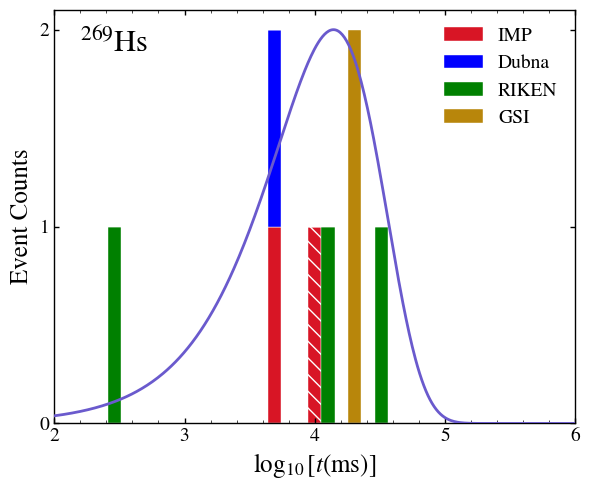

This chart was generated by the following Python code:
import numpy as np
import matplotlib.pyplot as plt
import matplotlib.ticker as ticker
# hatched histogram
# Hs decay time plot - final version
# -----------------------------------------------------------------
# --- 全局字体与线条设置 ---
# -----------------------------------------------------------------
plt.rcParams['font.family'] = 'serif'
plt.rcParams['font.serif'] = ['STIXGeneral', 'Times New Roman', 'serif']
plt.rcParams['mathtext.fontset'] = 'stix'

plt.rcParams['axes.linewidth'] = 1.0
plt.rcParams['xtick.major.width'] = 1.0
plt.rcParams['ytick.major.width'] = 1.0
plt.rcParams['xtick.minor.width'] = 0.5
plt.rcParams['ytick.minor.width'] = 0.5
plt.rcParams['xtick.major.size'] = 3.5
plt.rcParams['ytick.major.size'] = 3.5
plt.rcParams['xtick.minor.size'] = 2.0
plt.rcParams['ytick.minor.size'] = 2.0

# -----------------------------------------------------------------
# --- 辅助函数：理论曲线 ---
# -----------------------------------------------------------------
def theoretical_curve(t, lambda_est):
    # 对数坐标下的理论分布形状: t * lambda * exp(-lambda * t)
    return lambda_est * t * np.exp(-lambda_est * t)

# -----------------------------------------------------------------
# --- 269Hs 数据准备 ---
# -----------------------------------------------------------------
# 原始数据 (ms)
# IMP: 5.005 (普通), 9.363 (特殊，需打阴影)
imp_val_normal = np.array([5.005]) * 1000.0   
imp_val_special = np.array([9.363]) * 1000.0  

dubna_data = np.array([4.978]) * 1000.0
riken_data = np.array([14.2, 0.27, 36]) * 1000.0
gsi_data = np.array([22, 19.7]) * 1000.0

# 拟合用的完整数据集 (所有事件)
all_fit_data = np.concatenate([imp_val_normal, imp_val_special, dubna_data, riken_data, gsi_data])

# 堆叠直方图数据列表
# 顺序: IMP(普通), IMP(特殊), Dubna, RIKEN, GSI
data_ms_list = [imp_val_normal, imp_val_special, dubna_data, riken_data, gsi_data]

# 转换为 Log10 值
data_log_list = [np.log10(d) for d in data_ms_list]

# 样式定义
colors = ["#D81525", "#D81525", 'blue', 'green', "#B8860b"] # IMP 都是红色
hatches = ['', '\\\\', '', '', ''] # 第二个元素 (IMP特殊) 加斜线
labels = ['IMP', '', 'Dubna', 'RIKEN', 'GSI'] # 空标签避免图例重复

# -----------------------------------------------------------------
# --- 绘图逻辑 ---
# -----------------------------------------------------------------
fig, ax = plt.subplots(figsize=(6, 5))

# X轴范围 (Log10)
log_min, log_max = 2.0, 6.0
bins = np.linspace(log_min, log_max, 40) # 保持之前的分bin密度

# 1. 绘制直方图
patches = ax.hist(data_log_list, bins=bins, stacked=True, 
                  color=colors, edgecolor='black', linewidth=0.3, label=labels)

# 2. 应用阴影 (Hatching)
bar_containers = patches[2]
for k, container in enumerate(bar_containers):
    hatch_style = hatches[k]
    for rect in container:
        rect.set_hatch(hatch_style)
        rect.set_edgecolor('white')

# 3. 计算并绘制 Fit 曲线 (不带图例)
if all_fit_data.size > 0:
    t_bar = np.mean(all_fit_data)
    lambda_est = 1.0 / t_bar
    
    # 生成曲线的 x 坐标 (log scale)
    x_axis = np.linspace(log_min, log_max, 500)
    t_real = 10**x_axis 
    
    # 计算理论值
    y_curve_unscaled = theoretical_curve(t_real, lambda_est)
    
    # 缩放曲线高度以匹配直方图最大值
    # 先把所有数据展平算一下原本直方图的最高点
    all_log_data_flat = np.concatenate(data_log_list)
    counts, _ = np.histogram(all_log_data_flat, bins=bins)
    max_count = np.max(counts) if len(counts) > 0 else 1
    
    if y_curve_unscaled.max() > 0:
        scale_factor = max_count / y_curve_unscaled.max()
        y_scaled = y_curve_unscaled * scale_factor
        
        # 绘制曲线 (没有 label，这样就不会出现在图例里)
        ax.plot(x_axis, y_scaled, '-', linewidth=2, color='#6A5ACD', zorder=10)

# -----------------------------------------------------------------
# --- 坐标轴与装饰 ---
# -----------------------------------------------------------------
ax.set_xlim(log_min, log_max)
ax.set_xlabel(r"$\log_{10}[t (\mathrm{ms})]$", fontsize=18)
ax.set_ylabel("Event Counts", fontsize=18)

# 刻度设置
ax.xaxis.set_major_locator(ticker.MultipleLocator(1))
ax.xaxis.set_minor_locator(ticker.MultipleLocator(0.2))
ax.yaxis.set_major_locator(ticker.MaxNLocator(integer=True))
ax.tick_params(direction='in', top=True, right=True, which='both', labelsize=14)

# 边框设置 (全实线)
ax.spines['left'].set_visible(True)
ax.spines['right'].set_visible(True)
ax.spines['top'].set_visible(True)
ax.spines['bottom'].set_visible(True)

# 图例处理 (过滤掉空标签，保留唯一项)
handles, lbls = ax.get_legend_handles_labels()
by_label = dict(zip(lbls, handles))
clean_handles = []
clean_labels = []
# 指定顺序
target_order = ['IMP', 'Dubna', 'RIKEN', 'GSI']
for l in target_order:
    if l in by_label:
        clean_handles.append(by_label[l])
        clean_labels.append(l)

# 图例放右上
ax.legend(clean_handles, clean_labels, frameon=False, fontsize=14, loc='upper right')

# 269Hs 标签放左上
ax.text(0.05, 0.9, r"$^{269}$Hs", transform=ax.transAxes, fontsize=22, ha='left')

plt.tight_layout()
plt.savefig('Hs_final_plot_v2.pdf', dpi=300)
plt.show()